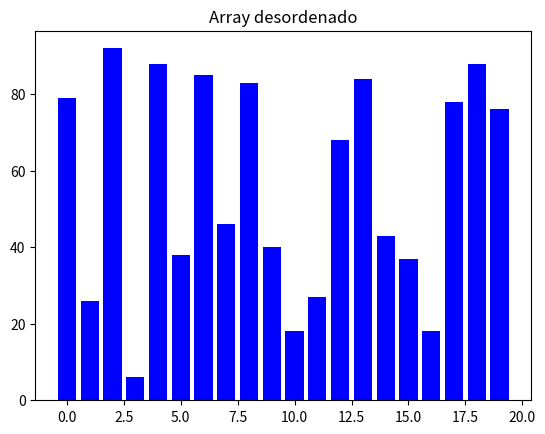
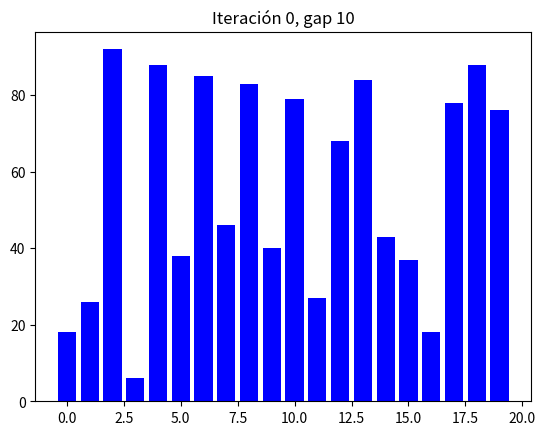
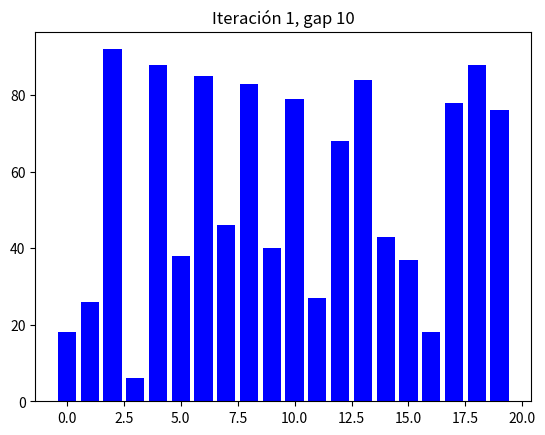
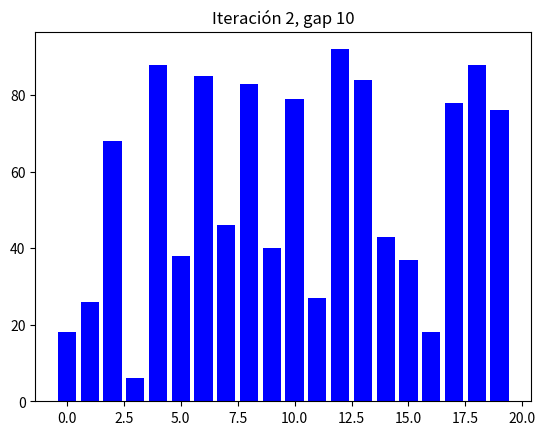
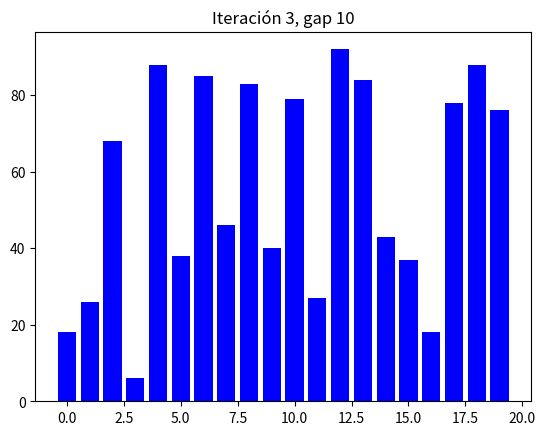
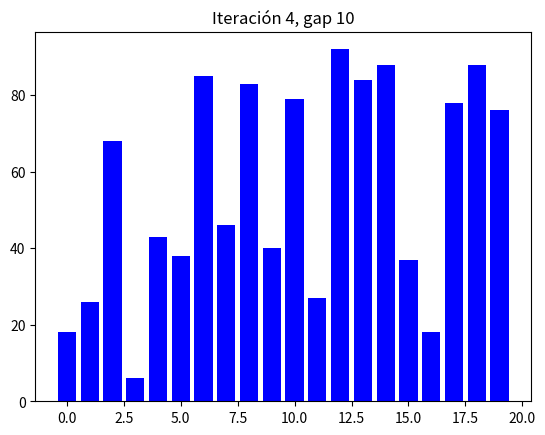
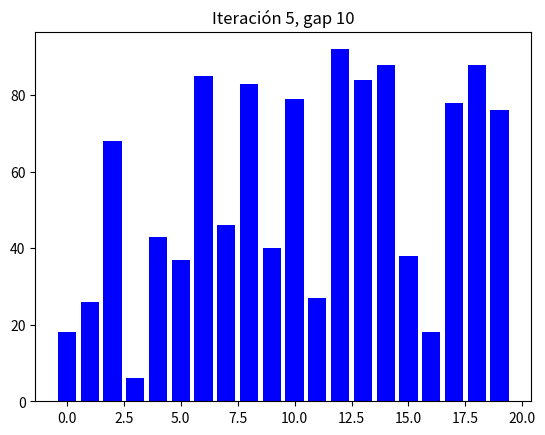
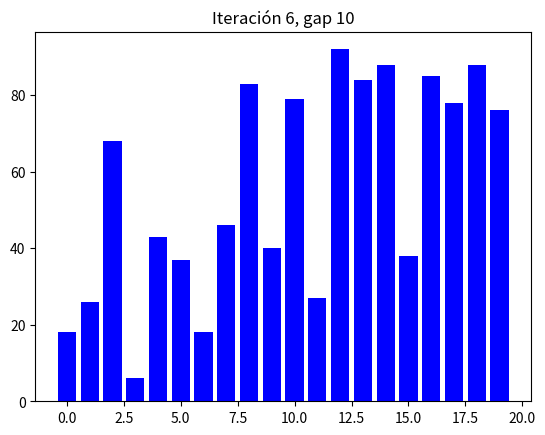
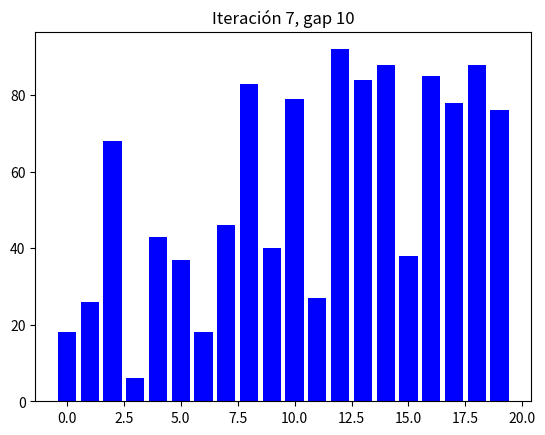
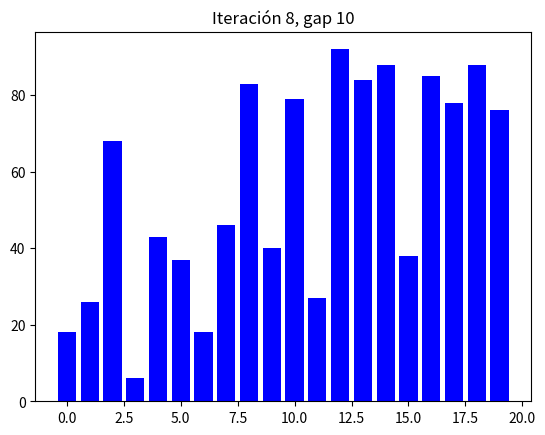
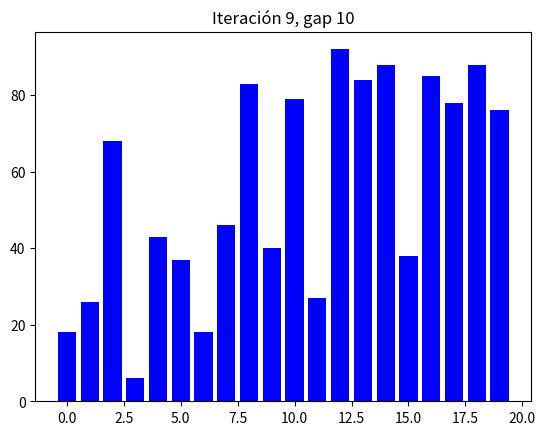
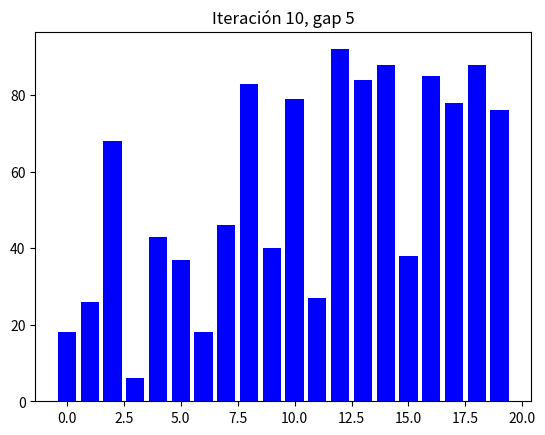
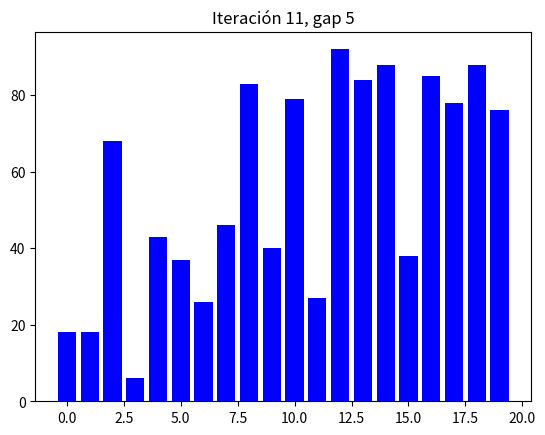
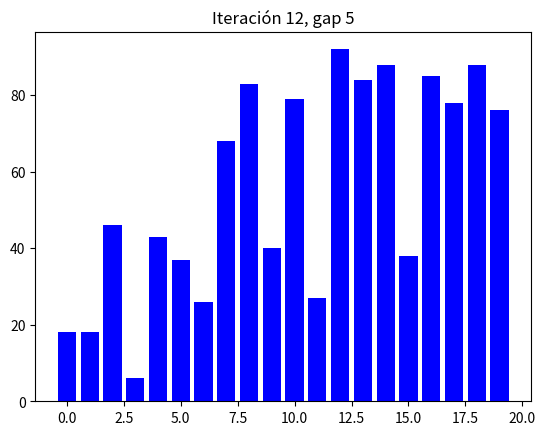
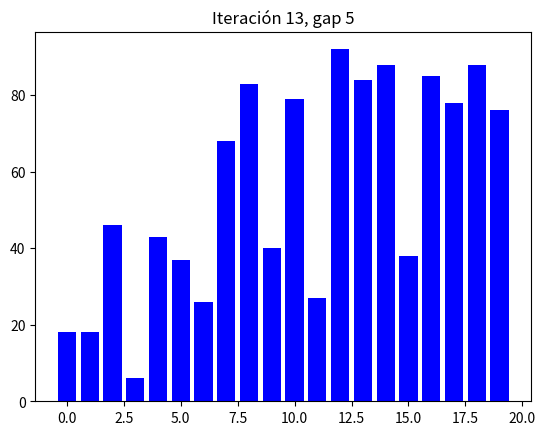
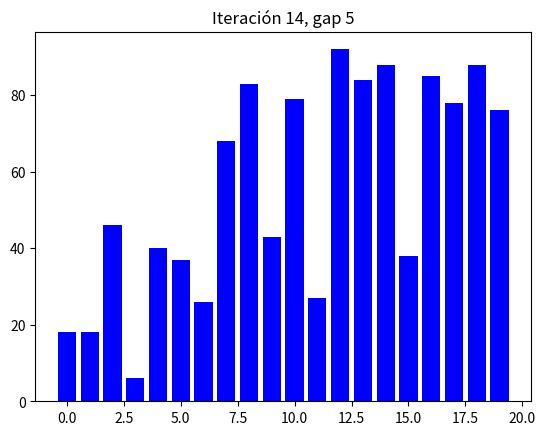

Here is the Python script that generated these plots, in order:
# [redacted]
# [redacted]
#Grupo: 6E1
#Practica: ShellSort

import matplotlib.pyplot as plt  # Importa la librería matplotlib para generar gráficos
import numpy as np  # Importa numpy para manejar arrays de manera más eficiente

def shell_sort(arr):
    n = len(arr)  # Obtiene el tamaño del array
    gap = n // 2  # Inicializa el intervalo (gap) a la mitad del tamaño del array

    while gap > 0:
        for i in range(gap, n):
            temp = arr[i]  # Guarda el valor actual en la posición i
            j = i  # Inicializa j con el valor de i

            # Realiza el intercambio de elementos mientras se cumple la condición
            while j >= gap and arr[j - gap] > temp:
                arr[j] = arr[j - gap]  # Mueve el elemento a la posición j
                j -= gap  # Reduce el índice j en el valor del intervalo (gap)

            arr[j] = temp  # Coloca el valor guardado en su posición correcta
        gap //= 2  # Reduce el intervalo (gap) a la mitad

    return arr  # Retorna el array ordenado

def plot_sorting_process(arr):
    # Crea una figura y un conjunto de ejes
    fig, ax = plt.subplots()

    # Grafica el array desordenado
    ax.bar(range(len(arr)), arr, align='center', color='blue')
    ax.set_title('Array desordenado')
    plt.show()

    n = len(arr)  # Obtiene el tamaño del array
    gap = n // 2  # Inicializa el intervalo (gap) a la mitad del tamaño del array

    iteration = 0  # Contador de iteraciones

    while gap > 0:
        for i in range(gap, n):
            temp = arr[i]  # Guarda el valor actual en la posición i
            j = i  # Inicializa j con el valor de i

            while j >= gap and arr[j - gap] > temp:
                arr[j] = arr[j - gap]  # Mueve el elemento a la posición j
                j -= gap  # Reduce el índice j en el valor del intervalo (gap)

            arr[j] = temp  # Coloca el valor guardado en su posición correcta

            # Grafica el array en cada iteración
            fig, ax = plt.subplots()
            ax.bar(range(len(arr)), arr, align='center', color='blue')
            ax.set_title(f'Iteración {iteration}, gap {gap}')
            plt.show()

            iteration += 1  # Incrementa el contador de iteraciones

        gap //= 2  # Reduce el intervalo (gap) a la mitad

    return arr  # Retorna el array ordenado

# Array de ejemplo para ordenar
array_to_sort = np.random.randint(1, 100, 20)  # Genera un array de 20 elementos con valores aleatorios entre 1 y 100

# Muestra el array desordenado
print("Array desordenado:", array_to_sort)

# Llama a la función para ordenar el array y mostrar el proceso
sorted_array = plot_sorting_process(array_to_sort)

# Muestra el array ordenado
print("Array ordenado:", sorted_array)
